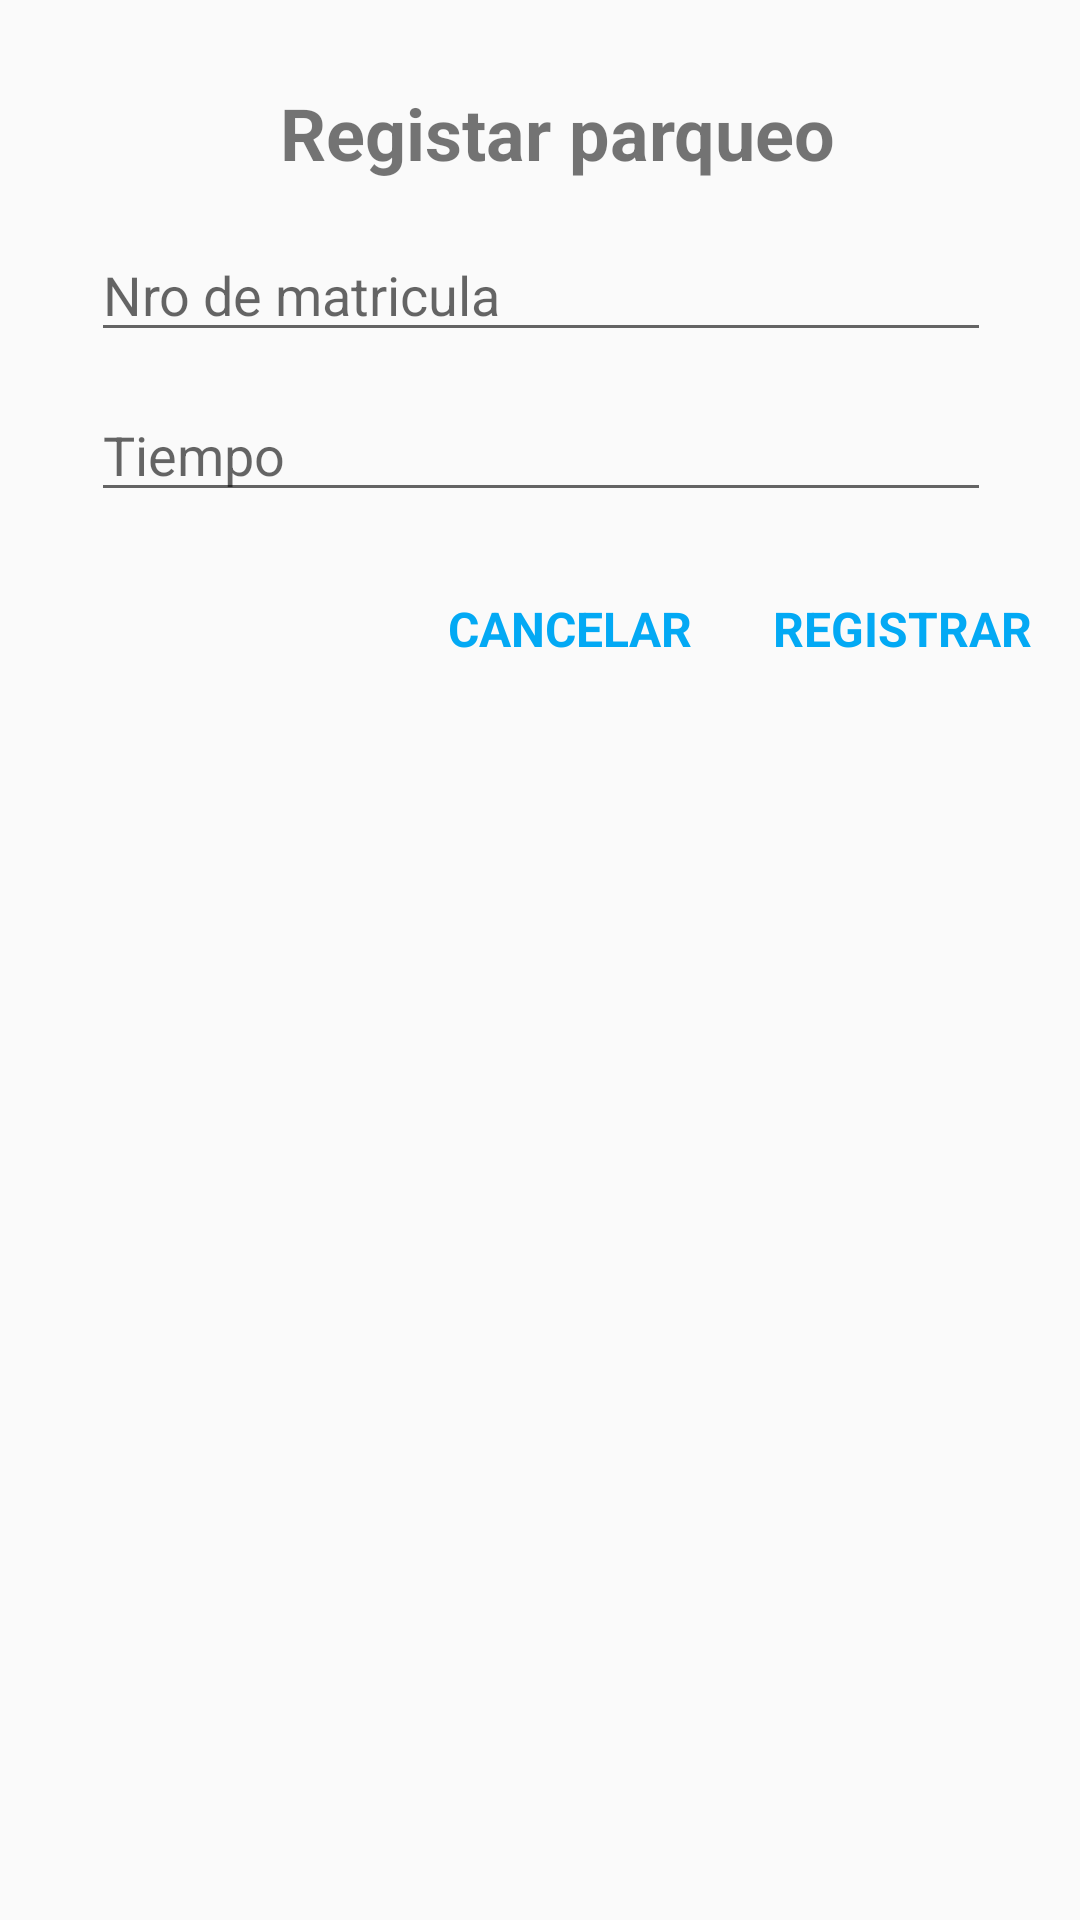

Reconstruct the res/layout file that produces this screen, plus the resources it refers to.
<!-- AndroidManifest.xml: application theme Theme.TP3ProgramacionAvanzada2 -->
<!-- res/layout/dialogo.xml -->
<?xml version="1.0" encoding="utf-8"?>
<androidx.constraintlayout.widget.ConstraintLayout xmlns:android="http://schemas.android.com/apk/res/android"
    xmlns:app="http://schemas.android.com/apk/res-auto"
    xmlns:tools="http://schemas.android.com/tools"
    android:id="@+id/layout"
    android:layout_width="match_parent"
    android:layout_height="match_parent">

    <TextView
        android:id="@+id/textView4"
        android:layout_width="200dp"
        android:layout_height="40dp"
        android:layout_marginTop="28dp"
        android:text="Registar parqueo"
        android:textAlignment="center"
        android:textSize="24sp"
        android:textStyle="bold"
        app:layout_constraintEnd_toEndOf="parent"
        app:layout_constraintHorizontal_bias="0.536"
        app:layout_constraintStart_toStartOf="parent"
        app:layout_constraintTop_toTopOf="parent" />

    <EditText
        android:id="@+id/editTextTime"
        android:layout_width="300dp"
        android:layout_height="wrap_content"
        android:layout_marginTop="12dp"
        android:ems="10"
        android:hint="Tiempo"
        android:inputType="time"
        app:layout_constraintEnd_toEndOf="parent"
        app:layout_constraintHorizontal_bias="0.508"
        app:layout_constraintStart_toStartOf="parent"
        app:layout_constraintTop_toBottomOf="@+id/editTextTextPostalAddress" />

    <EditText
        android:id="@+id/editTextTextPostalAddress"
        android:layout_width="300dp"
        android:layout_height="wrap_content"
        android:layout_marginTop="8dp"
        android:ems="10"
        android:hint="Nro de matricula"
        android:inputType="textPostalAddress"
        app:layout_constraintEnd_toEndOf="parent"
        app:layout_constraintHorizontal_bias="0.508"
        app:layout_constraintStart_toStartOf="parent"
        app:layout_constraintTop_toBottomOf="@+id/textView4" />

    <TextView
        android:id="@+id/textViewCancelar"
        android:layout_width="wrap_content"
        android:layout_height="wrap_content"
        android:layout_marginTop="28dp"
        android:text="CANCELAR"
        android:textColor="#03A9F4"
        android:textSize="16sp"
        android:textStyle="bold"
        app:layout_constraintEnd_toStartOf="@+id/textViewRegistrar"
        app:layout_constraintHorizontal_bias="0.848"
        app:layout_constraintStart_toStartOf="parent"
        app:layout_constraintTop_toBottomOf="@+id/editTextTime" />

    <TextView
        android:id="@+id/textViewRegistrar"
        android:layout_width="wrap_content"
        android:layout_height="wrap_content"
        android:layout_marginTop="28dp"
        android:layout_marginEnd="16dp"
        android:text="REGISTRAR"
        android:textColor="#03A9F4"
        android:textSize="16sp"
        android:textStyle="bold"
        app:layout_constraintEnd_toEndOf="parent"
        app:layout_constraintTop_toBottomOf="@+id/editTextTime" />
</androidx.constraintlayout.widget.ConstraintLayout>
<!-- resources referenced by this layout -->
<resources>
  <style name="Theme.TP3ProgramacionAvanzada2" parent="Theme.AppCompat.Light.NoActionBar" />
</resources>
